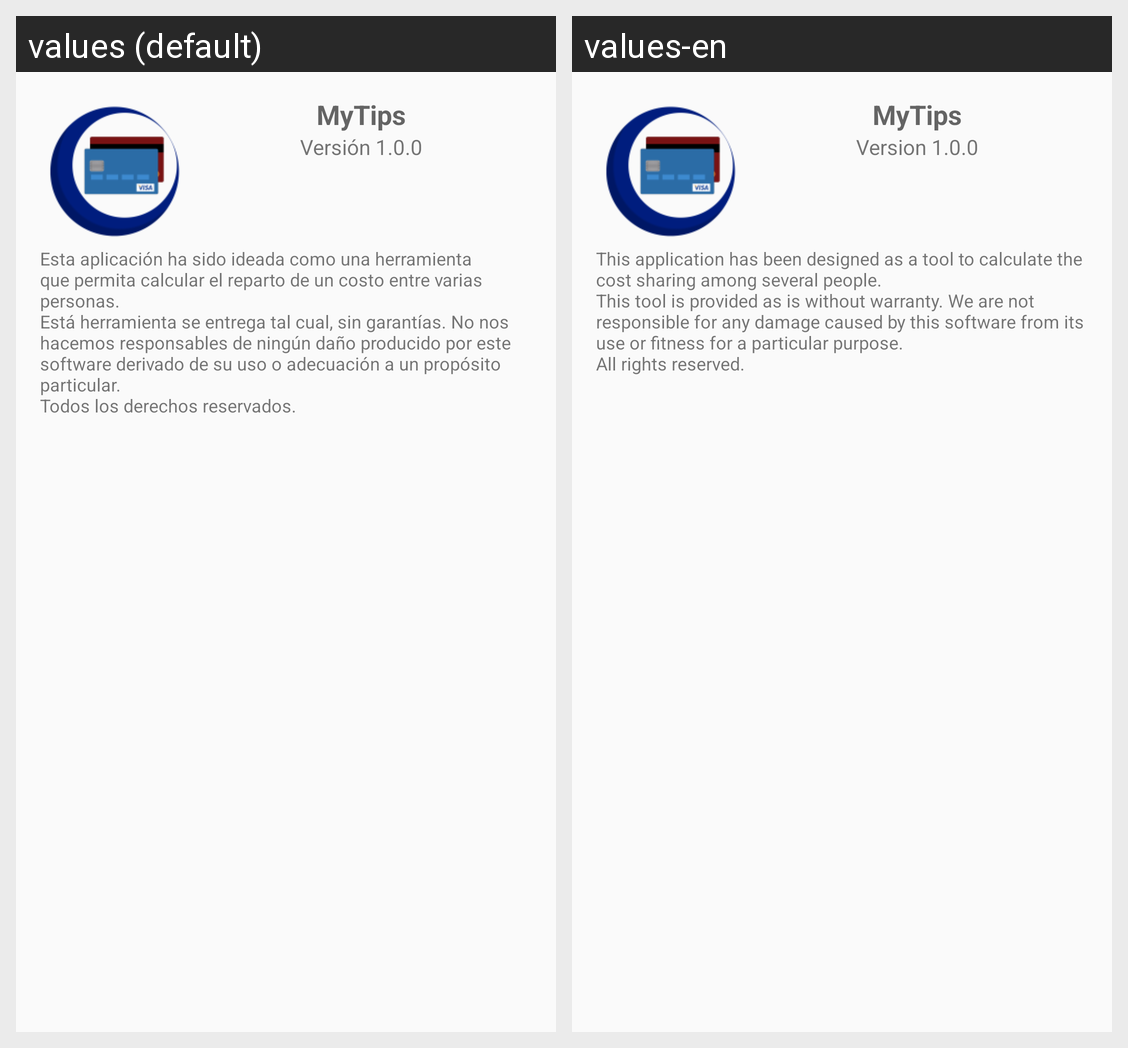

Here is an Android app screen in its default locale and in the app's own translations. Write out the translated-string differences for the strings that appear on this screen.
Android screen res/layout/activity_about.xml rendered under 2 locales, left to right: values (default), values-en. Device: Nexus 5 (rendered at 1080×1920; each locale shown at half size, 540×960, under a caption strip naming it); theme AppTheme.
Strings drawn on this screen, with the default value and each locale's value (text and hints the layout hard-codes, and strings that could not be matched under every locale, appear in the picture but are not listed):

app_name
  values: MyTips
  values-en: MyTips

about_version
  values: Versión 1.0.0
  values-en: Version 1.0.0

about_text
  values: Esta aplicación ha sido ideada como una herramienta que permita calcular el reparto de un costo entre varias personas.
      Está herramienta se entrega tal cual, sin garantías. No nos hacemos responsables de ningún daño producido por este software derivado de su uso o adecuación a un propósito particular.
      Todos los derechos reservados.
  values-en: This application has been designed as a tool to calculate the cost sharing among several people. 
      This tool is provided as is without warranty. We are not responsible for any damage caused by this software from its use or fitness for a particular purpose. 
      All rights reserved.
